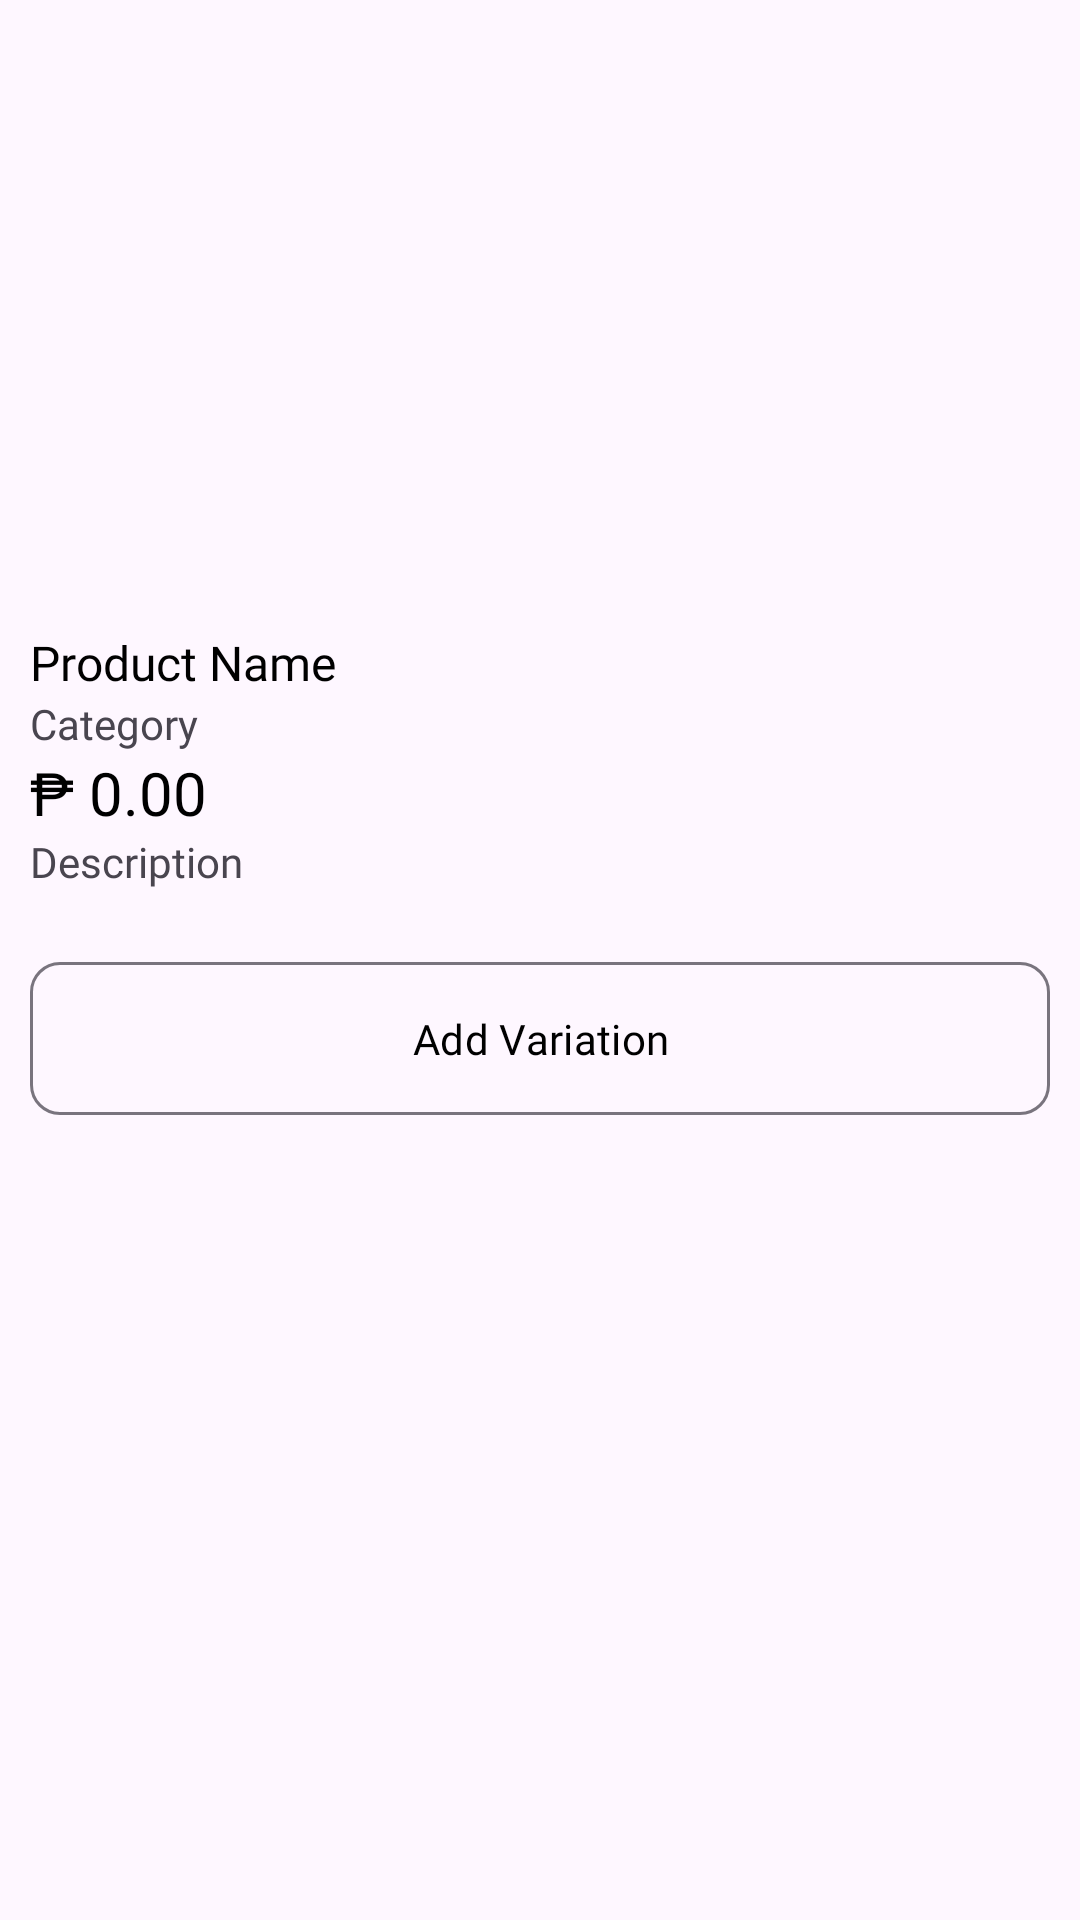

This screen was rendered from an Android layout file. Write that file and the resources it references.
<!-- AndroidManifest.xml: application theme Theme.FrancingsFootwearAdmin -->
<!-- res/layout/fragment_view_product.xml -->
<?xml version="1.0" encoding="utf-8"?>
<androidx.core.widget.NestedScrollView xmlns:android="http://schemas.android.com/apk/res/android"
    xmlns:tools="http://schemas.android.com/tools"
    android:layout_width="match_parent"
    android:layout_height="match_parent"
    android:fillViewport="true"
    xmlns:app="http://schemas.android.com/apk/res-auto"
    tools:context=".views.nav.inventory.productlisting.ViewProductFragment">
    <LinearLayout
        android:layout_width="match_parent"
        android:layout_height="match_parent"
        android:orientation="vertical">

    <ImageView
        android:layout_width="match_parent"
        android:layout_height="200dp"
        android:src="@drawable/product"
        android:scaleType="fitXY"
        android:id="@+id/imageProduct"/>
    <LinearLayout
        android:layout_width="match_parent"
        android:layout_height="wrap_content"
        android:orientation="vertical"
        android:padding="10dp">
        <TextView
            android:id="@+id/textName"
            android:layout_width="match_parent"
            android:layout_height="wrap_content"
            android:textColor="@color/black"
            android:fontFamily="@font/poppins_medium"
            android:text="@string/product_name"
            android:textSize="16sp"/>
        <TextView
            android:id="@+id/textCategory"
            android:layout_width="match_parent"
            android:layout_height="wrap_content"
            android:text="@string/category" />
        <TextView
            android:id="@+id/textPrice"
            android:layout_width="match_parent"
            android:layout_height="wrap_content"
            android:textColor="@color/black"
            android:fontFamily="@font/poppins_semibold"
            android:text="₱ 0.00"
            android:textSize="20sp"/>
        <TextView
            android:id="@+id/textDescription"
            android:layout_width="match_parent"
            android:layout_height="wrap_content"
            android:text="@string/description" />
    </LinearLayout>

    <com.google.android.material.button.MaterialButton
        android:id="@+id/buttonCreateVariation"
        android:layout_width="match_parent"
        android:paddingVertical="16dp"
        android:layout_height="wrap_content"
        android:layout_margin="10dp"
        style="@style/Widget.Material3.Button.OutlinedButton"
        app:cornerRadius="10dp"
        android:text="Add Variation"
        android:textColor="@color/black"
        app:icon="@drawable/baseline_add_circle_24"
        app:iconTint="@color/black" />

    <androidx.recyclerview.widget.RecyclerView
        android:layout_width="match_parent"
        android:id="@+id/recyclerviewVariations"
        tools:listitem="@layout/adapter_variations"
        android:layout_height="wrap_content"/>

    </LinearLayout>
</androidx.core.widget.NestedScrollView>
<!-- res/layout/adapter_variations.xml (included above) -->
<?xml version="1.0" encoding="utf-8"?>
<LinearLayout xmlns:android="http://schemas.android.com/apk/res/android"
    android:layout_width="match_parent"
    android:layout_height="wrap_content"
    android:orientation="horizontal"
    android:padding="10dp"
    android:layout_margin="5dp">
    <ImageView
        android:id="@+id/imageVariation"
        android:layout_width="100dp"
        android:layout_height="100dp"
        android:scaleType="fitXY"
        android:src="@drawable/product"/>
    <LinearLayout
        android:layout_width="match_parent"
        android:layout_height="wrap_content"
        android:orientation="vertical"
        android:layout_marginStart="10dp">
        <TextView
            android:id="@+id/textVariationName"
            android:layout_width="match_parent"
            android:layout_height="wrap_content"
            android:textColor="@color/black"
            android:fontFamily="@font/poppins_medium"
            android:text="@string/variation_name"
            android:textSize="14sp"/>
        <TextView
            android:id="@+id/textVariationPrice"
            android:layout_width="match_parent"
            android:layout_height="wrap_content"
            android:textColor="@color/black"
            android:fontFamily="@font/poppins_semibold"
            android:text="₱ 0.00"
            android:textSize="16sp"/>
        <TextView
            android:layout_width="match_parent"
            android:layout_height="wrap_content"
            android:textColor="@color/black"
            android:fontFamily="@font/poppins_medium"
            android:text="@string/sizes"
            android:textSize="14sp"/>
        <TextView
            android:id="@+id/textSizes"
            android:layout_width="match_parent"
            android:ellipsize="end"
            android:maxLines="1"
            android:layout_height="wrap_content"
            android:fontFamily="@font/poppins_semibold"
            android:text="@string/sizes"
            />
    </LinearLayout>
</LinearLayout>
<!-- resources referenced by this layout -->
<resources>
  <color name="black">#FF000000</color>
  <string name="category">Category</string>
  <string name="description">Description</string>
  <string name="product_name">Product Name</string>
  <string name="sizes">Sizes</string>
  <string name="variation_name">Variation Name</string>
  <style name="Theme.FrancingsFootwearAdmin" parent="Base.Theme.FrancingsFootwearAdmin" />
  <style name="Base.Theme.FrancingsFootwearAdmin" parent="Theme.Material3.Light.NoActionBar">
          
          <item name="colorPrimary">@color/black</item>
          <item name="fontFamily">@font/poppins</item>
          <item name="colorPrimaryDark">@color/black</item>
          <item name="colorAccent">@color/accent1</item>
          
          <item name="android:textColorPrimary">@android:color/white</item>
  
          
          <item name="colorControlNormal">@android:color/white</item>
          
          <item name="android:navigationBarColor">@color/black</item>
  
          
          <item name="android:statusBarColor">@color/black</item>
      </style>
  <color name="accent1">#F6F6F6</color>
</resources>
